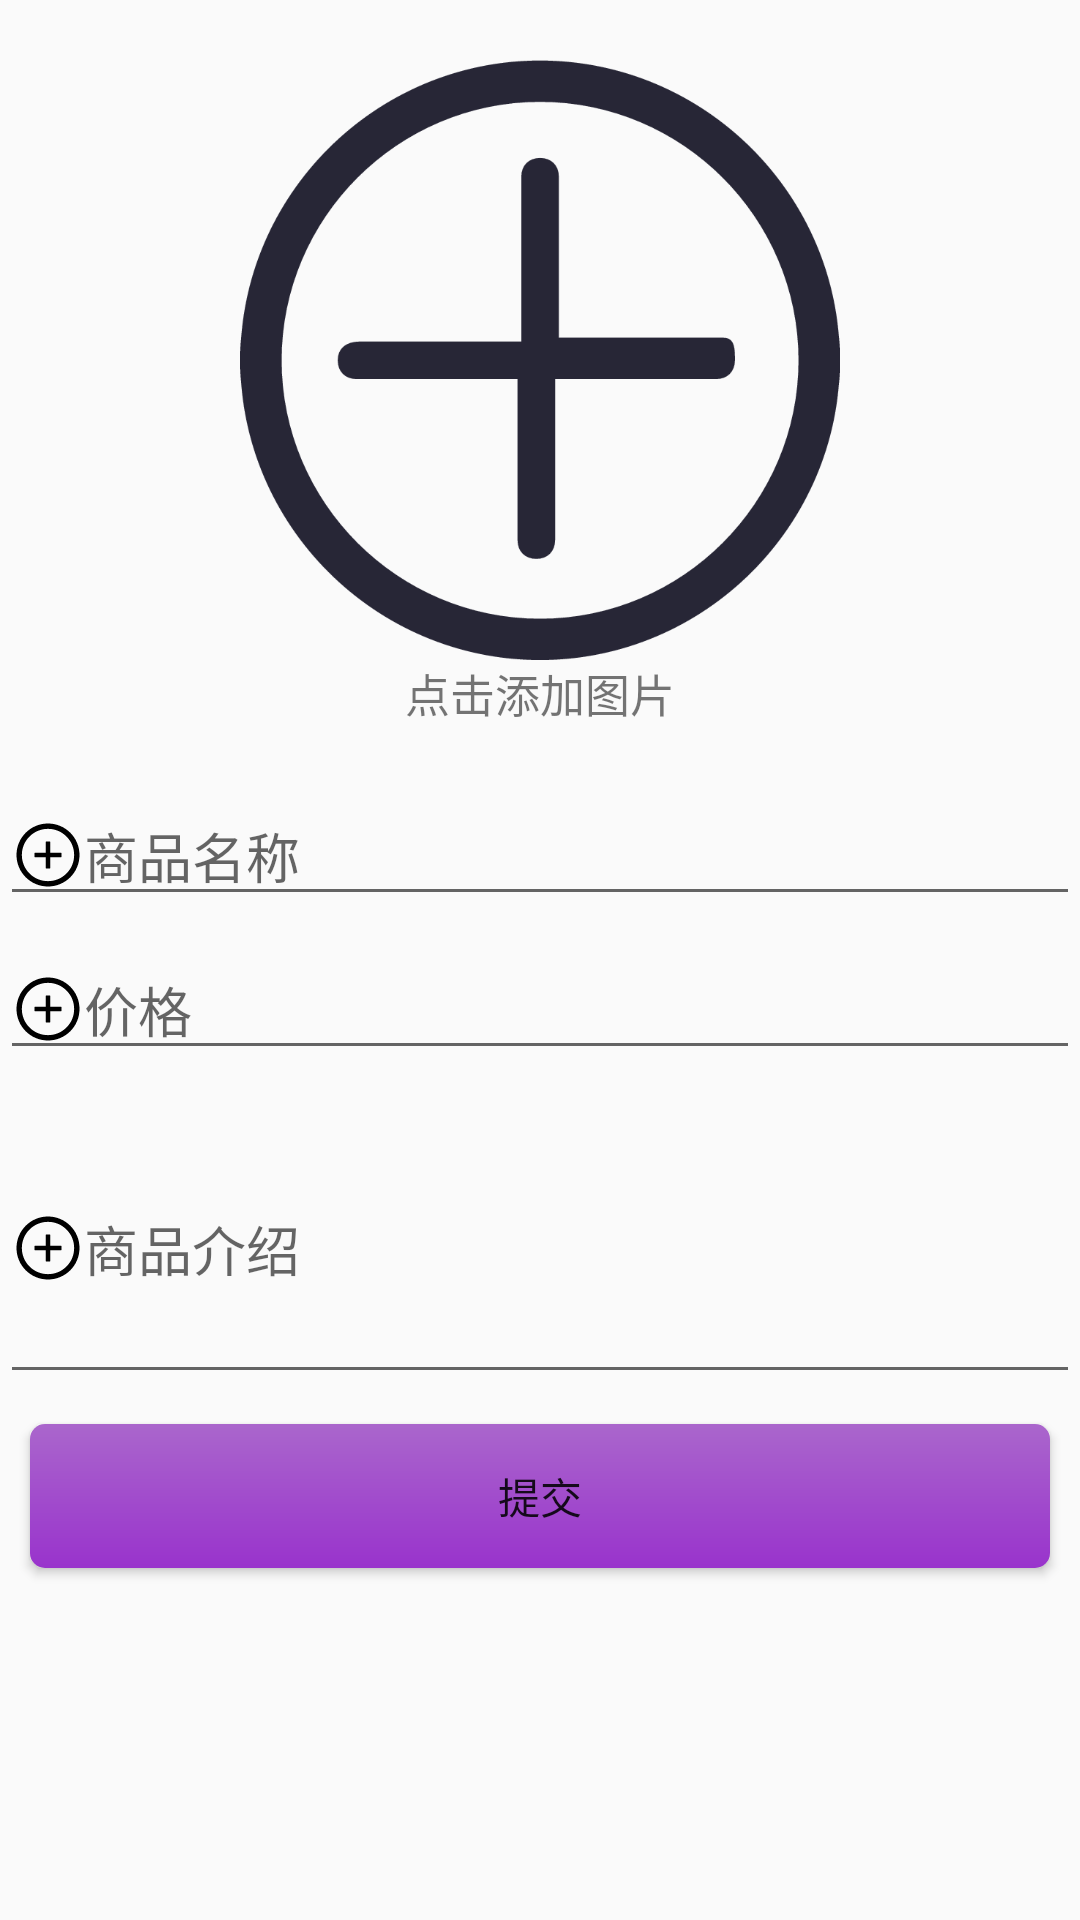

Here is an Android app screen rendered from its layout file. Give the layout XML and the strings, colors and styles it references.
<!-- AndroidManifest.xml: application theme AppTheme -->
<!-- res/layout/activity_business_add_goods.xml -->
<?xml version="1.0" encoding="utf-8"?>
<RelativeLayout xmlns:android="http://schemas.android.com/apk/res/android"
    xmlns:tools="http://schemas.android.com/tools"
    android:layout_width="match_parent"
    android:layout_height="match_parent"
    tools:context=".view.activity.BusinessAddGoodsActivity">

    <ImageView
        android:id="@+id/iv_business_add"
        android:layout_width="300dp"
        android:layout_height="200dp"
        android:layout_centerHorizontal="true"
        android:layout_marginTop="20dp"
        android:src="@drawable/add" />

    <TextView
        android:id="@+id/tv_business_add"
        android:layout_width="wrap_content"
        android:layout_height="wrap_content"
        android:layout_below="@+id/iv_business_add"
        android:layout_centerHorizontal="true"
        android:text="点击添加图片"
        android:textSize="15sp" />

    <EditText
        android:id="@+id/et_business_add_name"
        android:layout_width="match_parent"
        android:layout_height="wrap_content"
        android:layout_below="@+id/tv_business_add"
        android:layout_marginTop="20dp"
        android:drawableLeft="@drawable/ic_add_circle"
        android:hint="商品名称" />

    <EditText
        android:id="@+id/et_business_add_price"
        android:layout_width="match_parent"
        android:layout_height="wrap_content"
        android:layout_below="@+id/et_business_add_name"
        android:layout_marginTop="8dp"
        android:drawableLeft="@drawable/ic_add_circle"
        android:hint="价格"
        android:inputType="number" />

    <EditText
        android:id="@+id/et_business_add_other"
        android:layout_width="match_parent"
        android:layout_height="100dp"
        android:layout_below="@+id/et_business_add_price"
        android:layout_marginTop="8dp"
        android:drawableLeft="@drawable/ic_add_circle"
        android:hint="商品介绍"
        android:maxLines="3" />

    <Button
        android:id="@+id/bt_business_add_submit"
        android:layout_width="match_parent"
        android:layout_height="wrap_content"
        android:layout_below="@+id/et_business_add_other"
        android:layout_margin="10dp"
        android:background="@drawable/btn_shape"
        android:text="提交" />

</RelativeLayout>
<!-- resources referenced by this layout -->
<resources>
  <!-- drawable add: png bitmap (drawable-v24, 11883 bytes) -->
  <!-- drawable btn_shape (drawable) -->
  <?xml version="1.0" encoding="utf-8"?>
  <shape xmlns:android="http://schemas.android.com/apk/res/android">
  
      <corners android:radius="5dp" />
  
      <size
          android:width="20dp"
          android:height="30dp" />
  
      <gradient
          android:angle="90"
          android:endColor="#aa66cc"
          android:startColor="#9933cc" />
  
      <padding
          android:bottom="5dp"
          android:left="5dp"
          android:right="5dp"
          android:top="5dp" />
  
  </shape>
  <!-- drawable ic_add_circle (drawable) -->
  <vector android:height="24dp" android:viewportHeight="1024"
      android:viewportWidth="1024" android:width="24dp" xmlns:android="http://schemas.android.com/apk/res/android">
      <path android:fillColor="#FF000000" android:pathData="M696,480H544V328c0,-4.4 -3.6,-8 -8,-8h-48c-4.4,0 -8,3.6 -8,8v152H328c-4.4,0 -8,3.6 -8,8v48c0,4.4 3.6,8 8,8h152v152c0,4.4 3.6,8 8,8h48c4.4,0 8,-3.6 8,-8V544h152c4.4,0 8,-3.6 8,-8v-48c0,-4.4 -3.6,-8 -8,-8z"/>
      <path android:fillColor="#FF000000" android:pathData="M512,64C264.6,64 64,264.6 64,512s200.6,448 448,448 448,-200.6 448,-448S759.4,64 512,64zM512,884c-205.4,0 -372,-166.6 -372,-372s166.6,-372 372,-372 372,166.6 372,372 -166.6,372 -372,372z"/>
  </vector>
  <style name="AppTheme" parent="Theme.AppCompat.Light.DarkActionBar">
          
          <item name="colorPrimary">@color/colorPrimary</item>
          <item name="colorPrimaryDark">@color/colorPrimaryDark</item>
          <item name="colorAccent">@color/colorAccent</item>
          <item name="windowNoTitle">true</item>
      </style>
  <color name="colorPrimary">#008577</color>
  <color name="colorPrimaryDark">#00574B</color>
  <color name="colorAccent">#D81B60</color>
</resources>
